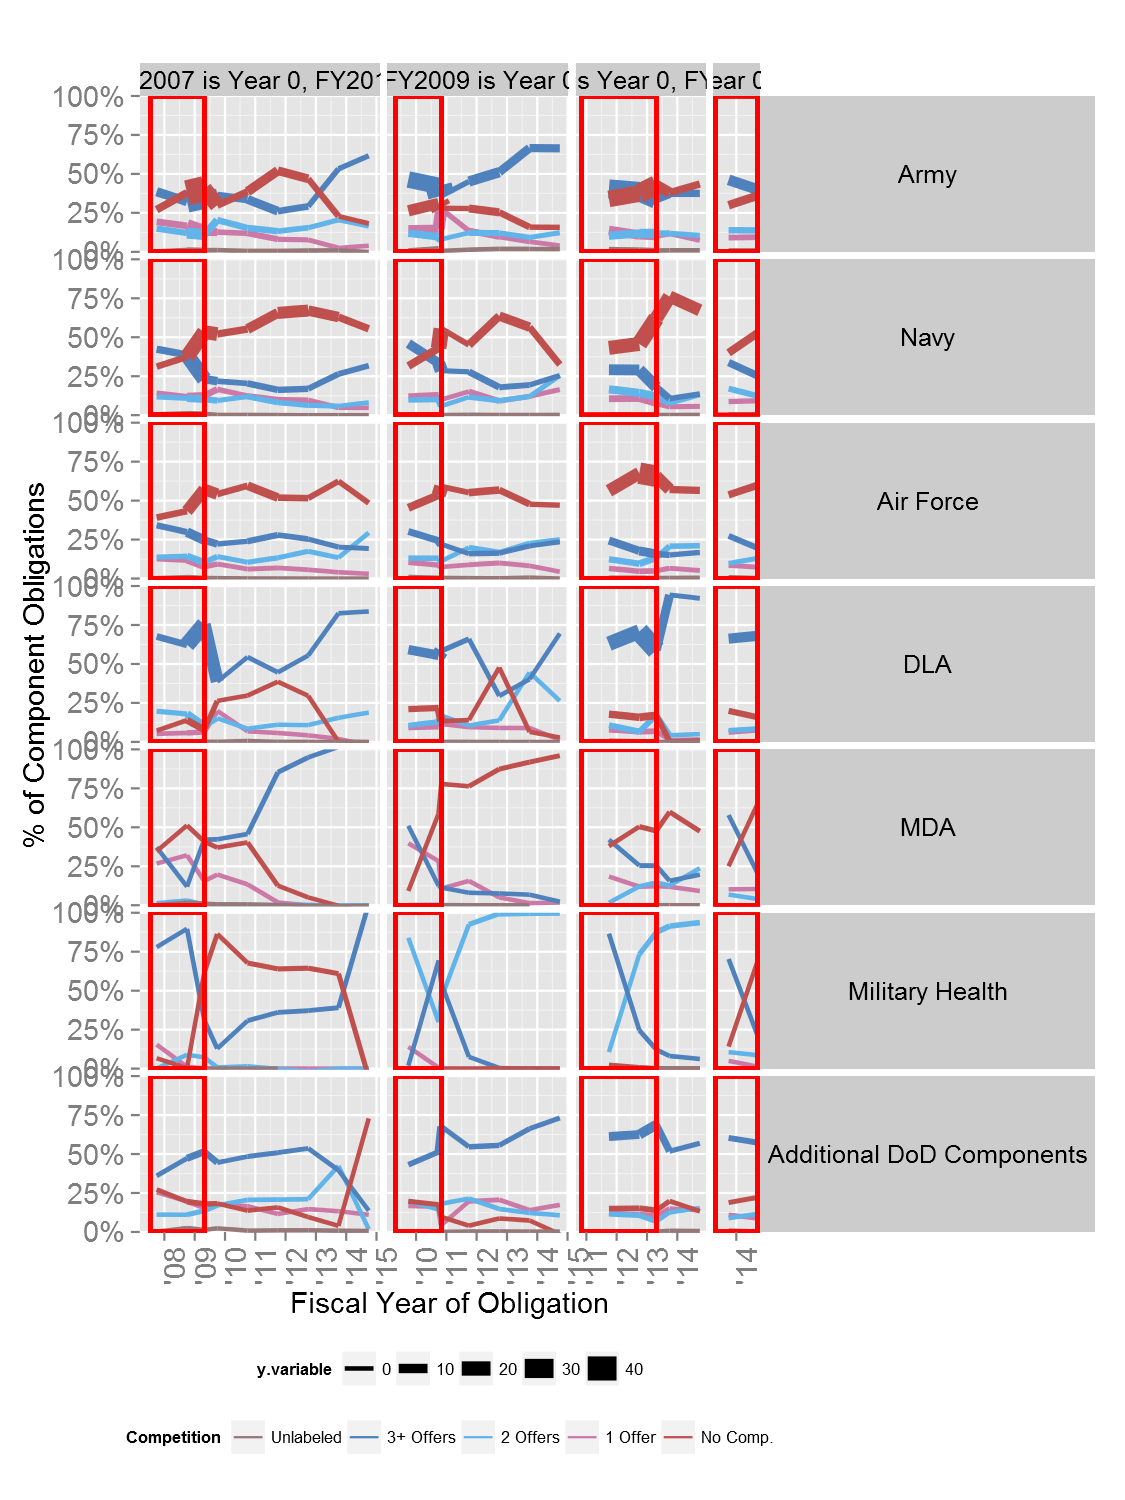

The data file committed next to this chart (first rows):
, Fiscal.Year, SinceFirstFiscalYear, Competition.sum, Competition.effective.only, SubCustomer.component, ATLpolicy, Obligation.2014
1, 2007-09-30, 0.7479, 1 Offer, Not Effective Comp., Army, YOUNG, 0.3914
2, 2007-09-30, 0.7479, 1 Offer, Not Effective Comp., Navy, YOUNG, 0.1425
3, 2007-09-30, 0.7479, 1 Offer, Not Effective Comp., Air Force, YOUNG, 0.07682
4, 2007-09-30, 0.7479, 1 Offer, Not Effective Comp., DLA, YOUNG, 0.05809
5, 2007-09-30, 0.7479, 1 Offer, Not Effective Comp., MDA, YOUNG, 0.000211
6, 2007-09-30, 0.7479, 1 Offer, Not Effective Comp., Additional DoD Components, YOUNG, 0.03229
7, 2007-09-30, 0.7479, 2 Offers, Effective Comp., Army, YOUNG, 0.3435
8, 2007-09-30, 0.7479, 2 Offers, Effective Comp., Navy, YOUNG, 0.1089
9, 2007-09-30, 0.7479, 2 Offers, Effective Comp., Air Force, YOUNG, 0.07344
10, 2007-09-30, 0.7479, 2 Offers, Effective Comp., DLA, YOUNG, 0.1864
11, 2007-09-30, 0.7479, 2 Offers, Effective Comp., Additional DoD Components, YOUNG, 0.03914
12, 2007-09-30, 0.7479, 3+ Offers, Effective Comp., Army, YOUNG, 0.9331
13, 2007-09-30, 0.7479, 3+ Offers, Effective Comp., Navy, YOUNG, 0.6534
14, 2007-09-30, 0.7479, 3+ Offers, Effective Comp., Air Force, YOUNG, 0.236
15, 2007-09-30, 0.7479, 3+ Offers, Effective Comp., DLA, YOUNG, 0.311
16, 2007-09-30, 0.7479, 3+ Offers, Effective Comp., MDA, YOUNG, 0.001122
17, 2007-09-30, 0.7479, 3+ Offers, Effective Comp., MilitaryHealth, YOUNG, 3.6641598383657e-05
18, 2007-09-30, 0.7479, 3+ Offers, Effective Comp., Additional DoD Components, YOUNG, 0.04173
19, 2007-09-30, 0.7479, No Comp., Not Effective Comp., Army, YOUNG, 1.122
20, 2007-09-30, 0.7479, No Comp., Not Effective Comp., Navy, YOUNG, 0.5554
21, 2007-09-30, 0.7479, No Comp., Not Effective Comp., Air Force, YOUNG, 0.9142
22, 2007-09-30, 0.7479, No Comp., Not Effective Comp., DLA, YOUNG, 0.0675
23, 2007-09-30, 0.7479, No Comp., Not Effective Comp., MDA, YOUNG, 1.59490402963296e-05
24, 2007-09-30, 0.7479, No Comp., Not Effective Comp., Additional DoD Components, YOUNG, 0.04534
25, 2007-09-30, 0.7479, Unlabeled, Unlabeled, Army, YOUNG, 0.003851
26, 2007-09-30, 0.7479, Unlabeled, Unlabeled, Navy, YOUNG, 0.01431
27, 2007-09-30, 0.7479, Unlabeled, Unlabeled, Air Force, YOUNG, 0.00181
28, 2007-09-30, 0.7479, Unlabeled, Unlabeled, DLA, YOUNG, 0.007038
29, 2007-09-30, 0.7479, Unlabeled, Unlabeled, Additional DoD Components, YOUNG, 7.32142327982939e-05
30, 2007-09-30, 0.8329, 1 Offer, Not Effective Comp., Army, YOUNG, 1.33
31, 2007-09-30, 0.8329, 1 Offer, Not Effective Comp., Navy, YOUNG, 0.4247
32, 2007-09-30, 0.8329, 1 Offer, Not Effective Comp., Air Force, YOUNG, 0.4008
33, 2007-09-30, 0.8329, 1 Offer, Not Effective Comp., DLA, YOUNG, 0.08732
34, 2007-09-30, 0.8329, 1 Offer, Not Effective Comp., MDA, YOUNG, 0.002251
35, 2007-09-30, 0.8329, 1 Offer, Not Effective Comp., MilitaryHealth, YOUNG, 1.68048602536761e-05
36, 2007-09-30, 0.8329, 1 Offer, Not Effective Comp., Additional DoD Components, YOUNG, 0.1856
37, 2007-09-30, 0.8329, 2 Offers, Effective Comp., Army, YOUNG, 0.8953
38, 2007-09-30, 0.8329, 2 Offers, Effective Comp., Navy, YOUNG, 0.4365
39, 2007-09-30, 0.8329, 2 Offers, Effective Comp., Air Force, YOUNG, 0.3078
40, 2007-09-30, 0.8329, 2 Offers, Effective Comp., DLA, YOUNG, 0.5018
41, 2007-09-30, 0.8329, 2 Offers, Effective Comp., MDA, YOUNG, 0.0003643
42, 2007-09-30, 0.8329, 2 Offers, Effective Comp., MilitaryHealth, YOUNG, 0
43, 2007-09-30, 0.8329, 2 Offers, Effective Comp., Additional DoD Components, YOUNG, 0.06312
44, 2007-09-30, 0.8329, 3+ Offers, Effective Comp., Army, YOUNG, 2.425
45, 2007-09-30, 0.8329, 3+ Offers, Effective Comp., Navy, YOUNG, 1.491
46, 2007-09-30, 0.8329, 3+ Offers, Effective Comp., Air Force, YOUNG, 0.7798
47, 2007-09-30, 0.8329, 3+ Offers, Effective Comp., DLA, YOUNG, 2.272
48, 2007-09-30, 0.8329, 3+ Offers, Effective Comp., MDA, YOUNG, 0.00191
49, 2007-09-30, 0.8329, 3+ Offers, Effective Comp., MilitaryHealth, YOUNG, 6.63531260523066e-05
50, 2007-09-30, 0.8329, 3+ Offers, Effective Comp., Additional DoD Components, YOUNG, 0.2629
51, 2007-09-30, 0.8329, No Comp., Not Effective Comp., Army, YOUNG, 1.571
52, 2007-09-30, 0.8329, No Comp., Not Effective Comp., Navy, YOUNG, 1.18
53, 2007-09-30, 0.8329, No Comp., Not Effective Comp., Air Force, YOUNG, 0.9199
54, 2007-09-30, 0.8329, No Comp., Not Effective Comp., DLA, YOUNG, 0.193
55, 2007-09-30, 0.8329, No Comp., Not Effective Comp., MDA, YOUNG, 0.006685
56, 2007-09-30, 0.8329, No Comp., Not Effective Comp., MilitaryHealth, YOUNG, 6.04763722078797e-06
57, 2007-09-30, 0.8329, No Comp., Not Effective Comp., Additional DoD Components, YOUNG, 0.2018
58, 2007-09-30, 0.8329, Unlabeled, Unlabeled, Army, YOUNG, 0.009008
59, 2007-09-30, 0.8329, Unlabeled, Unlabeled, Navy, YOUNG, 0.01916
60, 2007-09-30, 0.8329, Unlabeled, Unlabeled, Air Force, YOUNG, 0.006137
... 6,978 more rows
